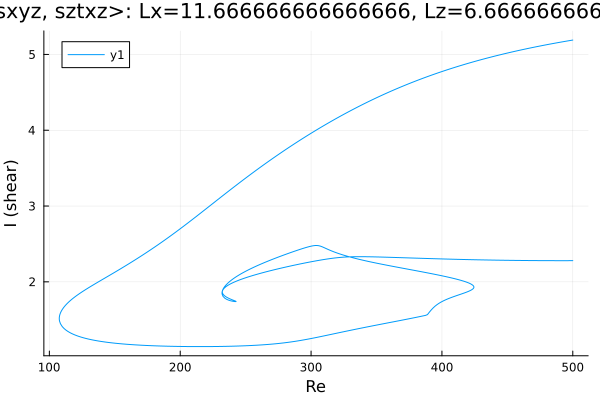

Values plotted in this chart, from the file beside it:
Re, shear
500.0, 5.19
499.4, 5.188
497.9, 5.184
496.5, 5.18
495.1, 5.176
493.7, 5.171
492.3, 5.167
490.9, 5.163
489.5, 5.159
488, 5.154
486.6, 5.15
486.6, 5.15
485.2, 5.145
483.8, 5.141
482.4, 5.136
480.9, 5.132
479.5, 5.127
478.1, 5.122
476.7, 5.117
475.3, 5.113
473.9, 5.108
472.5, 5.103
471, 5.098
469.7, 5.093
468.3, 5.088
466.9, 5.083
465.5, 5.078
464, 5.073
462.6, 5.068
461.2, 5.062
459.8, 5.057
458.4, 5.052
457, 5.046
455.6, 5.041
454.1, 5.035
452.7, 5.03
451.3, 5.024
449.9, 5.018
448.5, 5.012
447.1, 5.007
445.7, 5.001
444.2, 4.995
442.8, 4.989
441.4, 4.983
440, 4.977
438.6, 4.97
437.2, 4.964
435.8, 4.958
434.3, 4.951
432.9, 4.945
431.5, 4.938
430.1, 4.932
428.7, 4.925
427.3, 4.918
425.9, 4.912
424.4, 4.905
423, 4.898
421.6, 4.891
420.2, 4.884
418.8, 4.877
... 1,032 more rows
